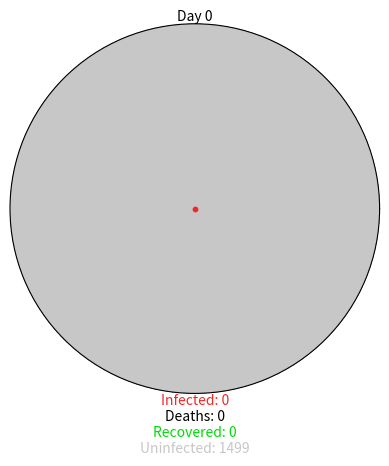

This figure's Python source:
import matplotlib.pyplot as plt
import matplotlib.animation as ani
import numpy as np

GREY = (0.78, 0.78, 0.78)  # uninfected
RED = (0.96, 0.15, 0.15)   # infected
GREEN = (0, 0.86, 0.03)    # recovered
BLACK = (0, 0, 0)          # dead

COVID19_PARAMS = {
    "r0": 2.28,
    "incubation": 5,
    "percent_mild": 0.6,  # Reduced to account for more severe cases
    "mild_recovery": (7, 14),
    "percent_severe": 0.4,  # Increased to 40% severe cases
    "severe_recovery": (21, 42),
    "severe_death": (14, 56),
    "fatality_rate": 0.075,  # Increased to 7.5%
    "serial_interval": 7
}

class Virus:
    def __init__(self, params):
        # create a circular (polar) plot
        self.fig = plt.figure()
        self.axes = self.fig.add_subplot(111, projection="polar")
        # removing gridlines and tickmarks
        self.axes.grid(False)
        self.axes.set_xticklabels([])
        self.axes.set_yticklabels([])
        self.axes.set_ylim(0, 1)

        # create annotations
        self.day_text = self.axes.annotate(
            "Day 0", xy=[np.pi / 2, 1], ha="center", va="bottom")
        self.infected_text = self.axes.annotate(
            "Infected: 0", xy=[3 * np.pi / 2, 1], ha="center", va="top", color=RED)
        self.deaths_text = self.axes.annotate(
            "\nDeaths: 0", xy=[3 * np.pi / 2, 1], ha="center", va="top", color=BLACK)
        self.recovered_text = self.axes.annotate(
            "\n\nRecovered: 0", xy=[3 * np.pi / 2, 1], ha="center", va="top", color=GREEN)
        self.uninfected_text = self.axes.annotate(
            "\n\n\nUninfected: 1499", xy=[3 * np.pi / 2, 1], ha="center", va="top", color=GREY)

        # create member variables
        self.day = 0
        self.population = 147340
        self.total_num_infected = 0
        self.num_currently_infected = 0
        self.num_recovered = 0
        self.num_deaths = 0
        self.r0 = params["r0"]
        self.percent_mild = params["percent_mild"]
        self.percent_severe = params["percent_severe"]
        self.fatality_rate = params["fatality_rate"]
        self.serial_interval = params["serial_interval"]

        self.mild_fast = params["incubation"] + params["mild_recovery"][0]
        self.mild_slow = params["incubation"] + params["mild_recovery"][1]
        self.severe_fast = params["incubation"] + params["severe_recovery"][0]
        self.severe_slow = params["incubation"] + params["severe_recovery"][1]
        self.death_fast = params["incubation"] + params["severe_death"][0]
        self.death_slow = params["incubation"] + params["severe_death"][1]

        self.mild = {i: {"thetas": [], "rs": []} for i in range(self.mild_fast, 180)}
        self.severe = {
            "recovery": {i: {"thetas": [], "rs": []} for i in range(self.severe_fast, 180)},
            "death": {i: {"thetas": [], "rs": []} for i in range(self.death_fast, 180)}
        }

        self.exposed_before = 0
        self.exposed_after = 1

        self.initial_population()

    def initial_population(self):
        self.num_currently_infected = 1
        self.total_num_infected = 1
        indices = np.arange(0, self.population) + 0.5
        self.thetas = np.pi * (1 + 5**0.5) * indices
        self.rs = np.sqrt(indices / self.population)
        self.plot = self.axes.scatter(self.thetas, self.rs, s=10, color=GREY)
        # patient zero
        self.axes.scatter(self.thetas[0], self.rs[0], s=10, color=RED)
        self.mild[self.mild_fast]["thetas"].append(self.thetas[0])
        self.mild[self.mild_fast]["rs"].append(self.rs[0])

    def spread_virus(self, i):
        self.exposed_before = self.exposed_after
        if self.day % self.serial_interval == 0 and self.exposed_before < self.population:
            self.num_new_infected = round(self.r0 * self.total_num_infected)
            self.exposed_after += round(self.num_new_infected * 1.1)
            if self.exposed_after > self.population:
                self.num_new_infected = round((self.population - self.exposed_before) * 0.9)
                self.exposed_after = self.population
            self.num_currently_infected += self.num_new_infected
            self.total_num_infected += self.num_new_infected
            self.new_infected_indices = list(
                np.random.choice(
                    range(self.exposed_before, self.exposed_after),
                    self.num_new_infected,
                    replace=False))
            thetas = [self.thetas[i] for i in self.new_infected_indices]
            rs = [self.rs[i] for i in self.new_infected_indices]
            self.anim.event_source.stop()
            if len(self.new_infected_indices) > 24:
                size_list = round(len(self.new_infected_indices) / 24)
                theta_chunks = list(self.chunks(thetas, size_list))
                r_chunks = list(self.chunks(rs, size_list))
                self.anim2 = ani.FuncAnimation(
                    self.fig,
                    self.one_by_one,
                    interval=50,
                    frames=len(theta_chunks),
                    fargs=(theta_chunks, r_chunks, RED))
            else:
                self.anim2 = ani.FuncAnimation(
                    self.fig,
                    self.one_by_one,
                    interval=50,
                    frames=len(thetas),
                    fargs=(thetas, rs, RED))
            self.assign_symptoms()

        self.day += 1

        self.update_status()
        self.update_text()

    def one_by_one(self, i, thetas, rs, color):
        self.axes.scatter(thetas[i], rs[i], s=5, color=color)
        if i == (len(thetas) - 1):
            self.anim2.event_source.stop()
            self.anim.event_source.start()

    def chunks(self, a_list, n):
        for i in range(0, len(a_list), n):
            yield a_list[i:i + n]

    def assign_symptoms(self):
        num_mild = round(self.percent_mild * self.num_new_infected)
        num_severe = round(self.percent_severe * self.num_new_infected)
        self.mild_indices = np.random.choice(self.new_infected_indices, num_mild, replace=False)
        remaining_indices = [i for i in self.new_infected_indices if i not in self.mild_indices]
        percent_severe_recovery = 1 - (self.fatality_rate / self.percent_severe)
        num_severe_recovery = round(percent_severe_recovery * num_severe)
        self.severe_indices = []
        self.death_indices = []
        if remaining_indices:
            self.severe_indices = np.random.choice(remaining_indices, num_severe_recovery, replace=False)
            self.death_indices = [i for i in remaining_indices if i not in self.severe_indices]

        low = self.day + self.mild_fast
        high = self.day + self.mild_slow
        for mild in self.mild_indices:
            recovery_day = np.random.randint(low, high)
            mild_theta = self.thetas[mild]
            mild_r = self.rs[mild]
            self.mild[recovery_day]["thetas"].append(mild_theta)
            self.mild[recovery_day]["rs"].append(mild_r)
        low = self.day + self.severe_fast
        high = self.day + self.severe_slow
        for recovery in self.severe_indices:
            recovery_day = np.random.randint(low, high)
            recovery_theta = self.thetas[recovery]
            recovery_r = self.rs[recovery]
            self.severe["recovery"][recovery_day]["thetas"].append(recovery_theta)
            self.severe["recovery"][recovery_day]["rs"].append(recovery_r)
        low = self.day + self.death_fast
        high = self.day + self.death_slow
        for death in self.death_indices:
            death_day = np.random.randint(low, high)
            death_theta = self.thetas[death]
            death_r = self.rs[death]
            self.severe["death"][death_day]["thetas"].append(death_theta)
            self.severe["death"][death_day]["rs"].append(death_r)

    def update_status(self):
        if self.day >= self.mild_fast:
            mild_thetas = self.mild[self.day]["thetas"]
            mild_rs = self.mild[self.day]["rs"]
            self.axes.scatter(mild_thetas, mild_rs, s=20, color=GREEN)
            self.num_recovered += len(mild_thetas)
            self.num_currently_infected -= len(mild_thetas)
        if self.day >= self.severe_fast:
            rec_thetas = self.severe["recovery"][self.day]["thetas"]
            rec_rs = self.severe["recovery"][self.day]["rs"]
            self.axes.scatter(rec_thetas, rec_rs, s=20, color=GREEN)
            self.num_recovered += len(rec_thetas)
            self.num_currently_infected -= len(rec_thetas)
        if self.day >= self.death_fast:
            death_thetas = self.severe["death"][self.day]["thetas"]
            death_rs = self.severe["death"][self.day]["rs"]
            self.axes.scatter(death_thetas, death_rs, s=20, color=BLACK)
            self.num_deaths += len(death_thetas)
            self.num_currently_infected -= len(death_thetas)

    def update_text(self):
        self.day_text.set_text("Day {}".format(self.day))
        self.infected_text.set_text("Infected: {}".format(self.num_currently_infected))
        self.deaths_text.set_text("\nDeaths: {}".format(self.num_deaths))
        self.recovered_text.set_text("\n\nRecovered: {}".format(self.num_recovered))
        uninfected_count = self.population - (self.num_currently_infected + self.num_recovered + self.num_deaths)
        self.uninfected_text.set_text("\n\n\nUninfected: {}".format(uninfected_count))

    def animate(self):
        self.anim = ani.FuncAnimation(self.fig, self.spread_virus, interval=1000)
        plt.show()

# Create Virus instance with COVID-19 parameters and animate
virus = Virus(COVID19_PARAMS)
virus.animate()


# def main():
#     coronavirus = Virus(COVID19_PARAMS)
#     coronavirus.animate()
#     plt.show()

# if __name__ == "__main__":
#     main()
